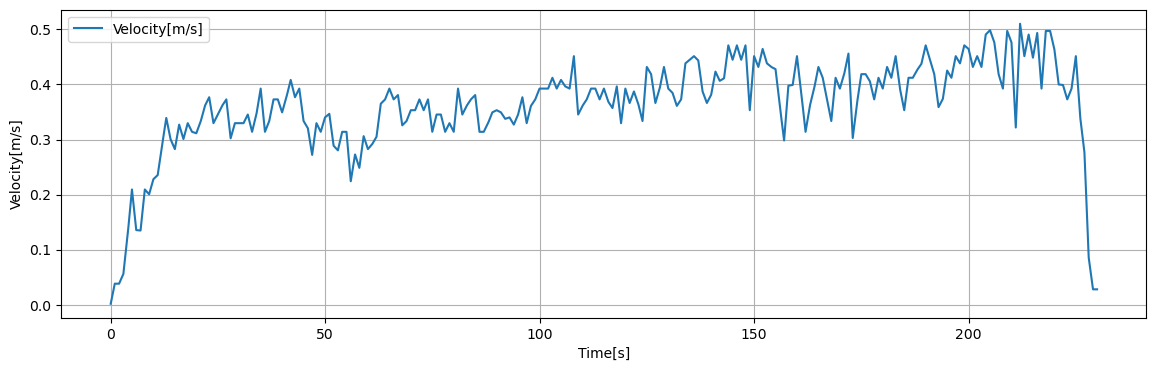

The data file committed next to this chart (first rows):
Time[s], Dist[m], Velocity[m/s], 1step_diff[m/s]
0.05, 0.001915, 0.001915, 0.001915
0.1, 0.003829, 0.003829, 0.001915
0.15, 0.005744, 0.005744, 0.001915
0.2, 0.007659, 0.007659, 0.001915
0.25, 0.009573, 0.009573, 0.001915
0.3, 0.01149, 0.01149, 0.001915
0.35, 0.0134, 0.0134, 0.001915
0.4, 0.01532, 0.01532, 0.001915
0.45, 0.01723, 0.01723, 0.001915
0.5, 0.01915, 0.01915, 0.001915
0.55, 0.02106, 0.02106, 0.001915
0.6, 0.02298, 0.02298, 0.001915
0.65, 0.02489, 0.02489, 0.001915
0.7, 0.0268, 0.0268, 0.001915
0.75, 0.02872, 0.02872, 0.001915
0.8, 0.03063, 0.03063, 0.001915
0.85, 0.03255, 0.03255, 0.001915
0.9, 0.03446, 0.03446, 0.001915
0.95, 0.03638, 0.03638, 0.001915
1, 0.03829, 0.03829, 0.0
1.05, 0.03829, 0.03829, 0.0
1.1, 0.03829, 0.03829, 0.0
1.15, 0.03829, 0.03829, 0.0
1.2, 0.03829, 0.03829, 0.0
1.25, 0.03829, 0.03829, 0.0
1.3, 0.03829, 0.03829, 0.0
1.35, 0.03829, 0.03829, 0.0
1.4, 0.03829, 0.03829, 0.0
1.45, 0.03829, 0.03829, 0.0
1.5, 0.03829, 0.03829, 0.0
1.55, 0.03829, 0.03829, 0.0
1.6, 0.03829, 0.03829, 0.0
1.65, 0.03829, 0.03829, 0.0
1.7, 0.03829, 0.03829, 0.0
1.75, 0.03829, 0.03829, 0.0
1.8, 0.03829, 0.03829, 0.0
1.85, 0.03829, 0.03829, 0.0
1.9, 0.03829, 0.03829, 0.0
1.95, 0.03829, 0.03829, 0.0
2, 0.03829, 0.03829, 0.0008889
2.05, 0.03918, 0.03918, 0.0008889
2.1, 0.04007, 0.04007, 0.0008889
2.15, 0.04096, 0.04096, 0.0008889
2.2, 0.04185, 0.04185, 0.0008889
2.25, 0.04274, 0.04274, 0.0008889
2.3, 0.04363, 0.04363, 0.0008889
2.35, 0.04452, 0.04452, 0.0008889
2.4, 0.0454, 0.0454, 0.0008889
2.45, 0.04629, 0.04629, 0.0008889
2.5, 0.04718, 0.04718, 0.0008889
2.55, 0.04807, 0.04807, 0.0008889
2.6, 0.04896, 0.04896, 0.0008889
2.65, 0.04985, 0.04985, 0.0008889
2.7, 0.05074, 0.05074, 0.0008889
2.75, 0.05163, 0.05163, 0.0008889
2.8, 0.05252, 0.05252, 0.0008889
2.85, 0.0534, 0.0534, 0.0008889
2.9, 0.05429, 0.05429, 0.0008889
2.95, 0.05518, 0.05518, 0.0008889
3, 0.05607, 0.05607, 0.003551
... 4,539 more rows
